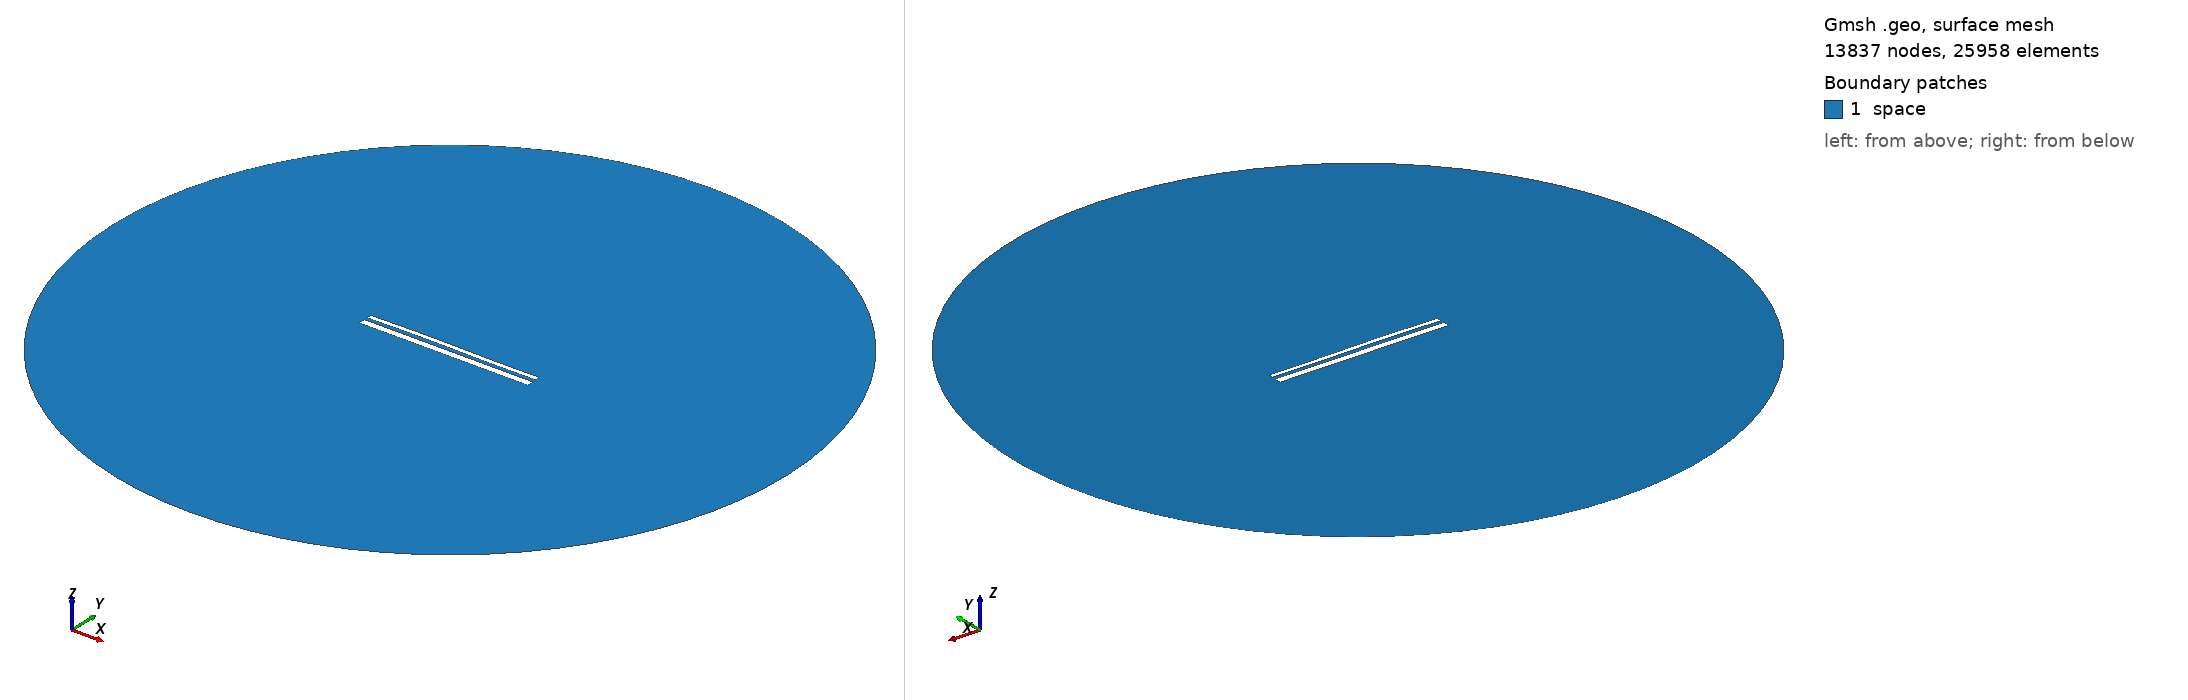

Gmsh geometry script, surface-meshed: 13837 nodes, 25958 surface elements. Boundary patches (legend numbers): 1 space. Left view from above one corner, right view from below the opposite corner. Legend entries are the model's physical surfaces. The drawing asked Gmsh for element sizes between 1% and 20% of the model's largest extent; the script's own settings can give other sizes.

=== 12998.geo (drawn) ===
//---------------------------------------
// Geometry kernel
//---------------------------------------

SetFactory("OpenCASCADE");



//---------------------------------------
// Parameters of the geometry
//---------------------------------------

// Overetch of the upper plate
overetch = 0.5;

// Distance between the plates
distance = 1.5;

// Discretization over the x axis (for the deformation)
nx = 50; 

// Length of the plate
L = 100 - overetch; 

// Number of modes
n = 4; 

// 1st mode coefficient
coeff(1) = 0.07499999999999998;
beta(1) = 0.596864 * 3.1415926535 / L;

// 2nd mode coefficient
coeff(2) = 0.15;
beta(2) = 1.49418 * 3.1415926535 / L;

// 3rd mode coefficient
coeff(3) = 0.15;
beta(3) = 2.50025 * 3.1415926535 / L;

// 4th mode coefficient
coeff(4) = 0.0;
beta(4) = 3.49999 * 3.1415926535 / L;



//---------------------------------------
// Upper plate (deformed rectangle)
//---------------------------------------

// Coordiantes of the upper plate
xmin = -50;
xmax = 50 - overetch;

// Height of the upper plate
yheight = 4 - 2 * overetch;

// Indexes of the points
UpperID[] = {};
LowerID[] = {};
LeftID[] = {};
RightID[] = {};

// Point index
p = 1;

// Horizontal edges
For i In {1:nx}
    x = xmin + (i-1)*(xmax - xmin)/(nx-1);

    y_bottom = distance / 2 + overetch;
    For j In {1:n}
        C = (Cosh(beta(j)*L) + Cos(beta(j)*L)) / (Sinh(beta(j)*L) + Sin(beta(j)*L));
        y_bottom  = y_bottom + coeff(j) * (Cosh(beta(j)*(x+50)) - Cos(beta(j)*(x+50)) - C * (Sinh(beta(j)*(x+50)) - Sin(beta(j)*(x+50))));
    EndFor

    y_top = y_bottom + yheight;

    Point(p) = {x, y_top, 0, 1.0};
    UpperID[i] = p;
    p = p + 1;

    Point(p) = {x, y_bottom, 0, 1.0};
    LowerID[i] = p;
    p = p + 1;
EndFor

// Create point lists
UpperPts[] = {}; LowerPts[] = {};
For i In {1:nx}
  UpperPts[] += {UpperID[i]};
  LowerPts[] += {LowerID[i]};
EndFor

// Build splines
Spline(1) = {UpperPts[]};
Spline(2) = {LowerPts[]};
Line(3) = {LowerPts[nx-1], UpperPts[nx-1]};
Line(4) = {LowerPts[0], UpperPts[0]};

// Build the plane surface
Curve Loop(1) = {2, 3, -1, -4};
Plane Surface(1) = {1};



//---------------------------------------
// Lower plate (rectangle)
//---------------------------------------

// Vertices
Point(1001) = {-50, -1, 0, 1.0};
Point(1002) = { 50, -1, 0, 1.0};
Point(1003) = { 50,  -5, 0, 1.0};
Point(1004) = {-50,  -5, 0, 1.0};

// Edges
Line(5) = {1001, 1002};
Line(6) = {1002, 1003};
Line(7) = {1003, 1004};
Line(8) = {1004, 1001};

// Plane surface
Line Loop(2) = {5, 6, 7, 8};
Plane Surface(2) = {2}; 



//---------------------------------------
// Outer (fictious) boundary
//---------------------------------------

// Points
Point(1005) = {0, 0, 0};       // Center
Point(1006) = {200, 0, 0};     // Start point
Point(1007) = {0, 200, 0};     // 90 degrees
Point(1008) = {-200, 0, 0};    // 180 degrees
Point(1009) = {0, -200, 0};    // 270 degrees

// Circle arcs (each needs start, center, end)
Circle(9) = {1006, 1005, 1007};
Circle(10) = {1007, 1005, 1008};
Circle(11) = {1008, 1005, 1009};
Circle(12) = {1009, 1005, 1006};

// Plane surface for the entire domain
Curve Loop(3) = {9, 10, 11, 12};
Surface(3) = {3};

// Subtract the plates from the whole domain to obtain the actual domain where we want to solve the equations
BooleanDifference{ Surface{3}; Delete; }{ Surface{1}; Surface{2}; Delete; }




//---------------------------------------
// Transfinite Lines/Curves
//---------------------------------------

// Set the number of points on the boundaries
r = 7;

// Plates
Transfinite Curve {1, 2} = 50*r Using Progression 1;
Transfinite Curve {3, 4} = 2*r Using Progression 1;
Transfinite Line {5, 7} = 50*r Using Progression 1;
Transfinite Line {6, 8} = 2*r Using Progression 1;

// Outer boundary
Transfinite Line {9, 10, 11, 12} = 20 Using Progression 1;



//---------------------------------------
// Physical groups
//---------------------------------------                

// Physical curves (boundaries)
Physical Line("force_segment", 10) = {2};
Physical Line("upper_plate", 11) = {1, 3, 4};
Physical Line("lower_plate", 12) = {5, 6, 7, 8};
Physical Line("boundary", 20) = {9, 10, 11, 12};

// Physical Surfaces
Physical Surface("space", 30) = {3};



//---------------------------------------
// 6. Generate the Mesh
//---------------------------------------

// 2D mesh generation
Mesh 2;
